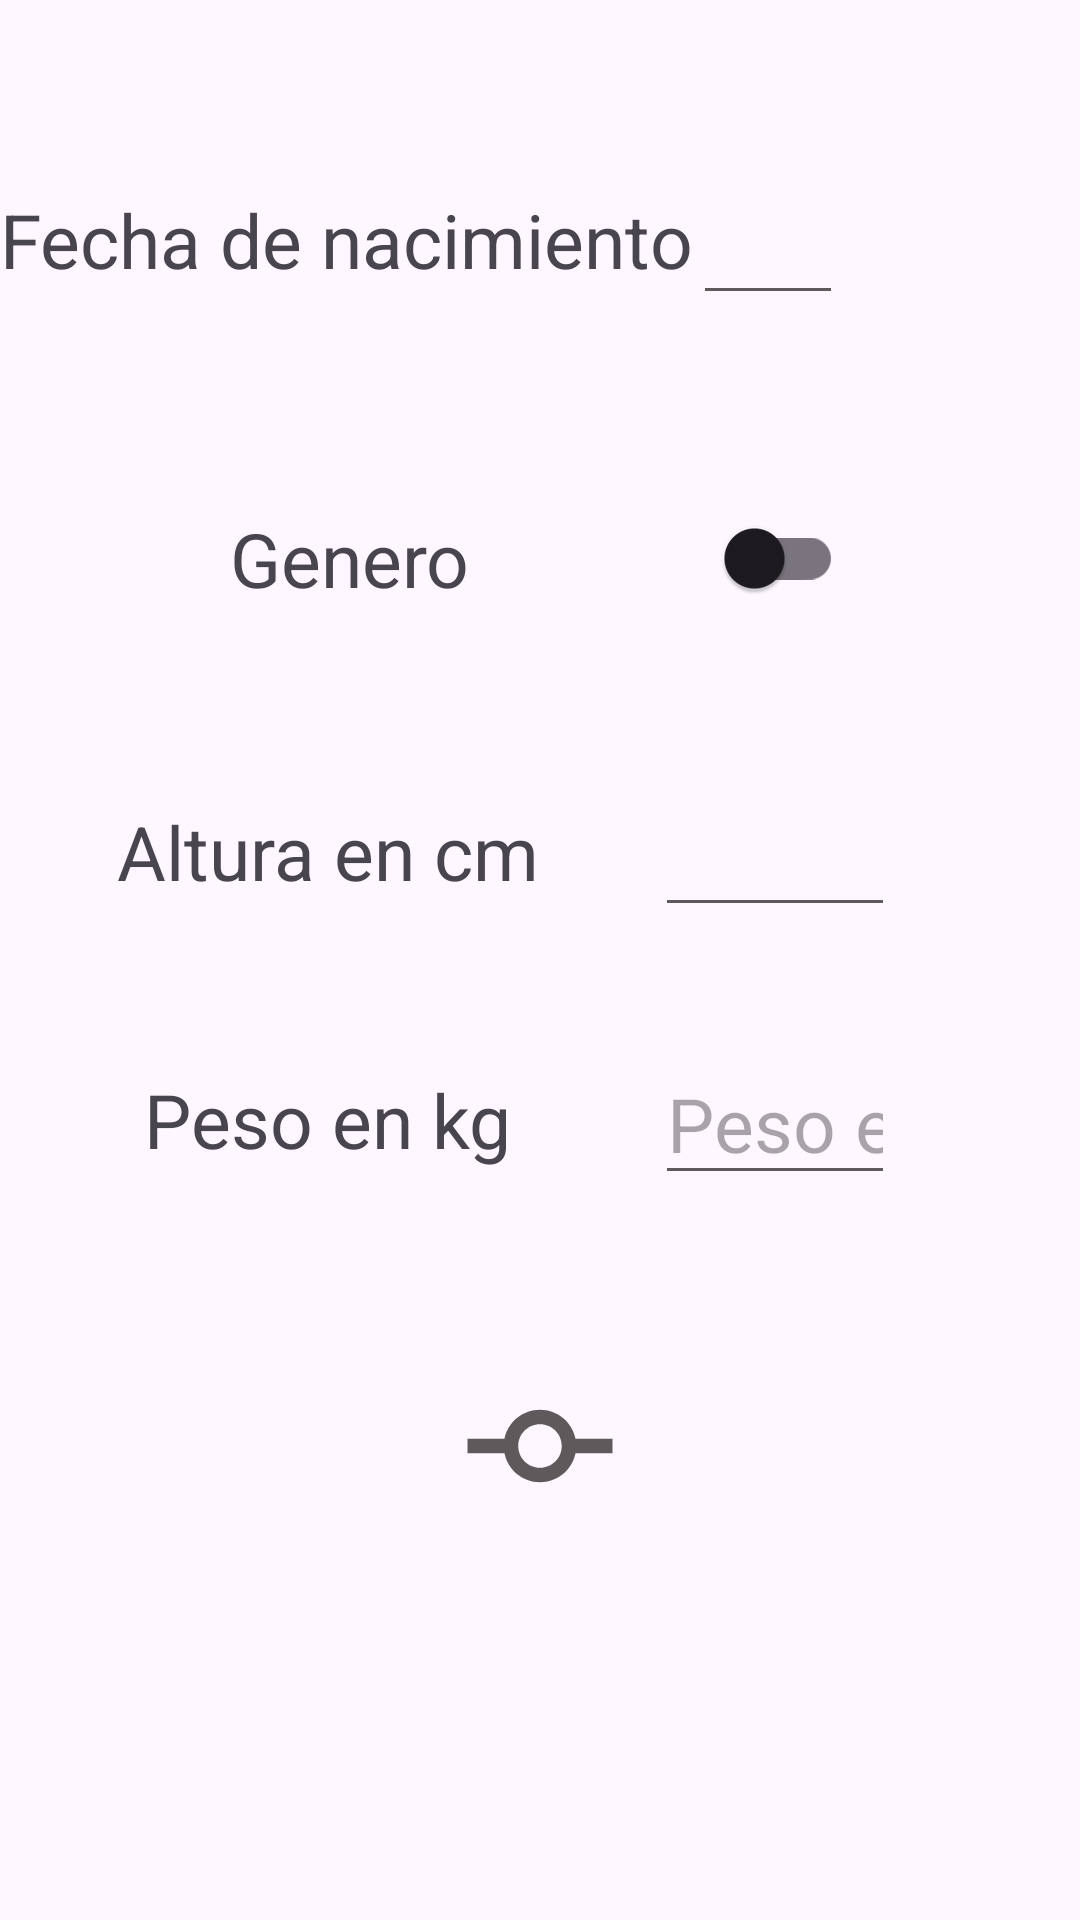

Layout XML and referenced resources for this Android screen:
<!-- AndroidManifest.xml: application theme Theme.AppCalorias -->
<!-- res/layout/activity_configuracion_perfil.xml -->
<?xml version="1.0" encoding="utf-8"?>
<androidx.constraintlayout.widget.ConstraintLayout xmlns:android="http://schemas.android.com/apk/res/android"
    xmlns:app="http://schemas.android.com/apk/res-auto"
    xmlns:tools="http://schemas.android.com/tools"
    android:id="@+id/main"
    android:layout_width="match_parent"
    android:layout_height="match_parent"
    tools:context=".ConfiguracionPerfil">

    


    <EditText
        android:id="@+id/etAge"
        android:layout_width="50sp"
        android:layout_height="wrap_content"
        android:layout_marginTop="25sp"
        android:inputType="number"
        app:layout_constraintBottom_toTopOf="@+id/switchGender"
        app:layout_constraintEnd_toEndOf="parent"
        app:layout_constraintHorizontal_bias="0.745"
        app:layout_constraintStart_toStartOf="parent"
        app:layout_constraintTop_toTopOf="parent"
        app:layout_constraintVertical_bias="0.341" />

    <androidx.appcompat.widget.SwitchCompat
        android:id="@+id/switchGender"
        android:layout_width="wrap_content"
        android:layout_height="wrap_content"
        app:layout_constraintBottom_toTopOf="@+id/ivUpdateProfile"
        app:layout_constraintEnd_toEndOf="@+id/etAge"
        app:layout_constraintHorizontal_bias="1.0"
        app:layout_constraintStart_toStartOf="@+id/etAge"
        app:layout_constraintTop_toTopOf="parent"
        app:layout_constraintVertical_bias="0.422" />

    <EditText
        android:id="@+id/etWeight"
        android:layout_width="80sp"
        android:layout_height="wrap_content"
        android:hint="@string/et_HintWeight"
        android:inputType="numberDecimal"
        app:layout_constraintBottom_toTopOf="@+id/ivUpdateProfile"
        app:layout_constraintEnd_toEndOf="@+id/etHeight"
        app:layout_constraintHorizontal_bias="0.0"
        app:layout_constraintStart_toStartOf="@+id/etHeight"
        app:layout_constraintTop_toBottomOf="@+id/etHeight"
        app:layout_constraintVertical_bias="0.535" />

    <EditText
        android:id="@+id/etHeight"
        android:layout_width="80sp"
        android:layout_height="wrap_content"
        android:inputType="number"
        app:layout_constraintBottom_toTopOf="@+id/ivUpdateProfile"
        app:layout_constraintEnd_toEndOf="@+id/switchGender"
        app:layout_constraintHorizontal_bias="0.468"
        app:layout_constraintStart_toStartOf="@+id/switchGender"
        app:layout_constraintTop_toBottomOf="@+id/switchGender"
        app:layout_constraintVertical_bias="0.283" />

    <ImageView
        android:id="@+id/ivUpdateProfile"
        android:layout_width="100sp"
        android:layout_height="100sp"
        android:background="@drawable/ic_commit_foreground"
        app:layout_constraintBottom_toBottomOf="parent"
        app:layout_constraintEnd_toEndOf="parent"
        app:layout_constraintStart_toStartOf="parent"
        app:layout_constraintTop_toTopOf="parent"
        app:layout_constraintVertical_bias="0.8" />

    <TextView
        android:id="@+id/tvAge"
        android:layout_width="wrap_content"
        android:layout_height="wrap_content"
        android:text="@string/et_HintAge"
        app:layout_constraintBottom_toBottomOf="@+id/etAge"
        app:layout_constraintEnd_toStartOf="@+id/etAge"
        app:layout_constraintStart_toStartOf="parent"
        app:layout_constraintTop_toTopOf="@+id/etAge" />

    <TextView
        android:id="@+id/tvGender"
        android:layout_width="wrap_content"
        android:layout_height="wrap_content"
        android:text="@string/et_HintGender"
        app:layout_constraintBottom_toBottomOf="@+id/switchGender"
        app:layout_constraintEnd_toStartOf="@+id/switchGender"
        app:layout_constraintStart_toStartOf="parent"
        app:layout_constraintTop_toTopOf="@+id/switchGender" />

    <TextView
        android:id="@+id/tvHeight"
        android:layout_width="wrap_content"
        android:layout_height="wrap_content"
        android:text="@string/et_HintHeight"
        app:layout_constraintBottom_toBottomOf="@+id/etHeight"
        app:layout_constraintEnd_toStartOf="@+id/etHeight"
        app:layout_constraintStart_toStartOf="parent"
        app:layout_constraintTop_toTopOf="@+id/etHeight" />

    <TextView
        android:id="@+id/tvWeight"
        android:layout_width="wrap_content"
        android:layout_height="wrap_content"
        android:text="@string/et_HintWeight"
        app:layout_constraintBottom_toBottomOf="@+id/etWeight"
        app:layout_constraintEnd_toStartOf="@+id/etWeight"
        app:layout_constraintStart_toStartOf="parent"
        app:layout_constraintTop_toTopOf="@+id/etWeight" />


</androidx.constraintlayout.widget.ConstraintLayout>
<!-- resources referenced by this layout -->
<resources>
  <!-- drawable ic_commit_foreground (drawable) -->
  <vector xmlns:android="http://schemas.android.com/apk/res/android"
      android:width="108dp"
      android:height="108dp"
      android:viewportWidth="24"
      android:viewportHeight="24"
      android:tint="#000000">
    <group android:scaleX="0.58"
        android:scaleY="0.58"
        android:translateX="5.04"
        android:translateY="5.04">
      <path
          android:fillColor="@android:color/white"
          android:pathData="M16.9,11L16.9,11c-0.46,-2.28 -2.48,-4 -4.9,-4s-4.44,1.72 -4.9,4h0H2v2h5.1h0c0.46,2.28 2.48,4 4.9,4s4.44,-1.72 4.9,-4h0H22v-2H16.9zM12,15c-1.66,0 -3,-1.34 -3,-3s1.34,-3 3,-3s3,1.34 3,3S13.66,15 12,15z"/>
    </group>
  </vector>
  <string name="et_HintAge">Fecha de nacimiento</string>
  <string name="et_HintGender">Genero</string>
  <string name="et_HintHeight">Altura en cm</string>
  <string name="et_HintWeight">Peso en kg</string>
  <style name="Theme.AppCalorias" parent="Base.Theme.AppCalorias">
          <item name="colorPrimary">@color/colorPrimary</item>
          <item name="backgroundTint">@color/lightBlack</item>
          <item name="android:textSize">25sp</item>
      </style>
  <style name="Base.Theme.AppCalorias" parent="Theme.Material3.DayNight.NoActionBar">
          
          
      </style>
  <color name="colorPrimary">#E4CBBEBE</color>
  <color name="lightBlack">#DF474343</color>
</resources>
